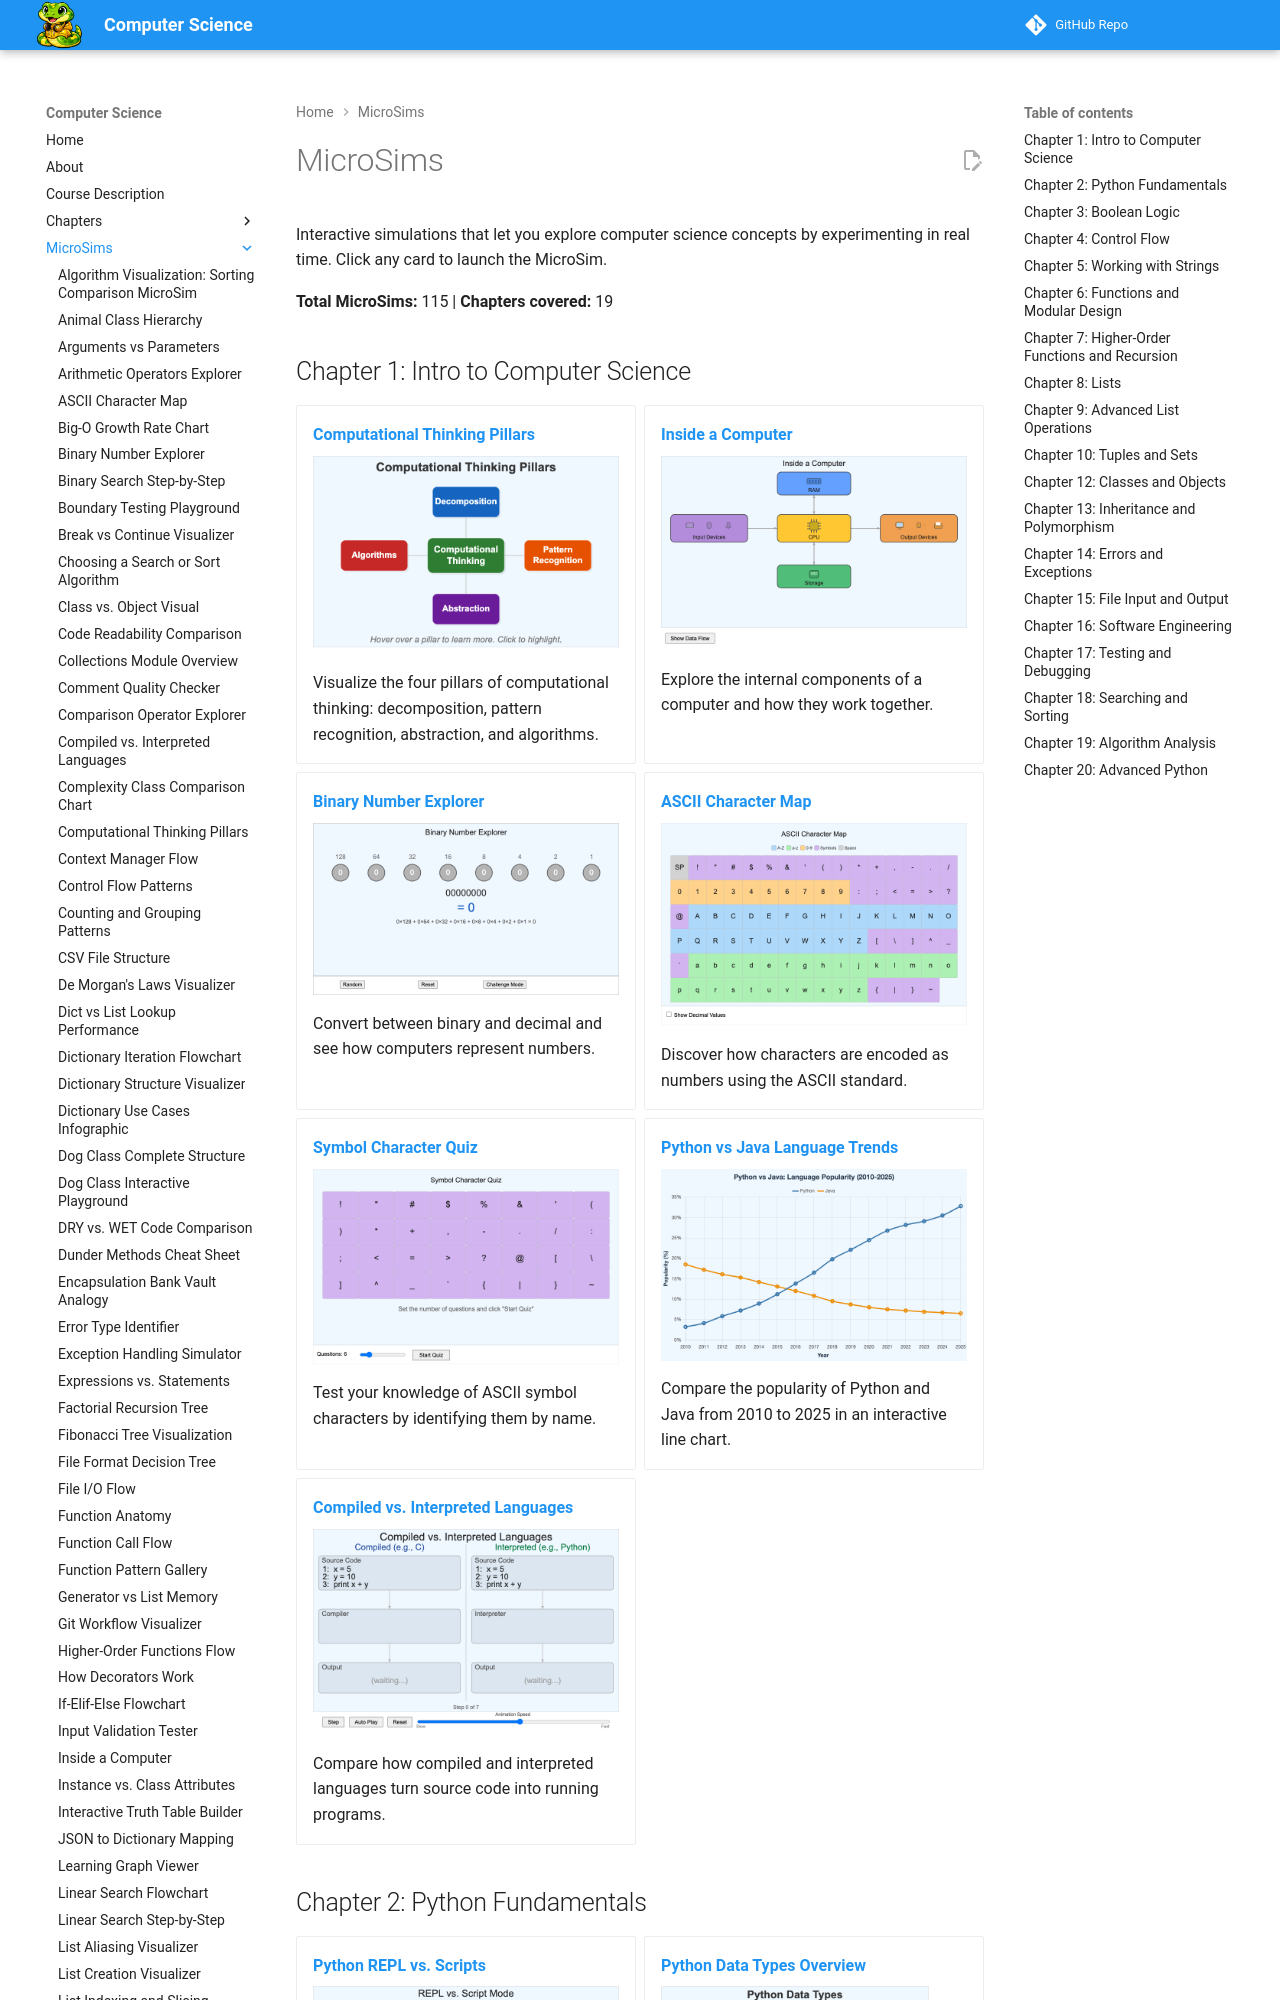

repository: dmccreary/computer-science · page: sims/index.html · generator: mkdocs

# MicroSims

Interactive simulations that let you explore computer science concepts
by experimenting in real time. Click any card to launch the MicroSim.

**Total MicroSims:** 115 | **Chapters covered:** 19

## Chapter 1: Intro to Computer Science

<div class="grid cards" markdown>

-   **[Computational Thinking Pillars](./computational-thinking-pillars/index.md)**

    ![Computational Thinking Pillars](./computational-thinking-pillars/computational-thinking-pillars.png)

    Visualize the four pillars of computational thinking: decomposition, pattern recognition, abstraction, and algorithms.

-   **[Inside a Computer](./inside-a-computer/index.md)**

    ![Inside a Computer](./inside-a-computer/inside-a-computer.png)

    Explore the internal components of a computer and how they work together.

-   **[Binary Number Explorer](./binary-number-explorer/index.md)**

    ![Binary Number Explorer](./binary-number-explorer/binary-number-explorer.png)

    Convert between binary and decimal and see how computers represent numbers.

-   **[ASCII Character Map](./ascii-character-map/index.md)**

    ![ASCII Character Map](./ascii-character-map/ascii-character-map.png)

    Discover how characters are encoded as numbers using the ASCII standard.

-   **[Symbol Character Quiz](./symbol-character-quiz/index.md)**

    ![Symbol Character Quiz](./symbol-character-quiz/symbol-character-quiz.png)

    Test your knowledge of ASCII symbol characters by identifying them by name.

-   **[Python vs Java Language Trends](./cs-lang-trends/index.md)**

    ![Python vs Java Language Trends](./cs-lang-trends/cs-lang-trends.png)

    Compare the popularity of Python and Java from 2010 to 2025 in an interactive line chart.

-   **[Compiled vs. Interpreted Languages](./compiled-vs-interpreted/index.md)**

    ![Compiled vs. Interpreted Languages](./compiled-vs-interpreted/compiled-vs-interpreted.png)

    Compare how compiled and interpreted languages turn source code into running programs.

</div>
